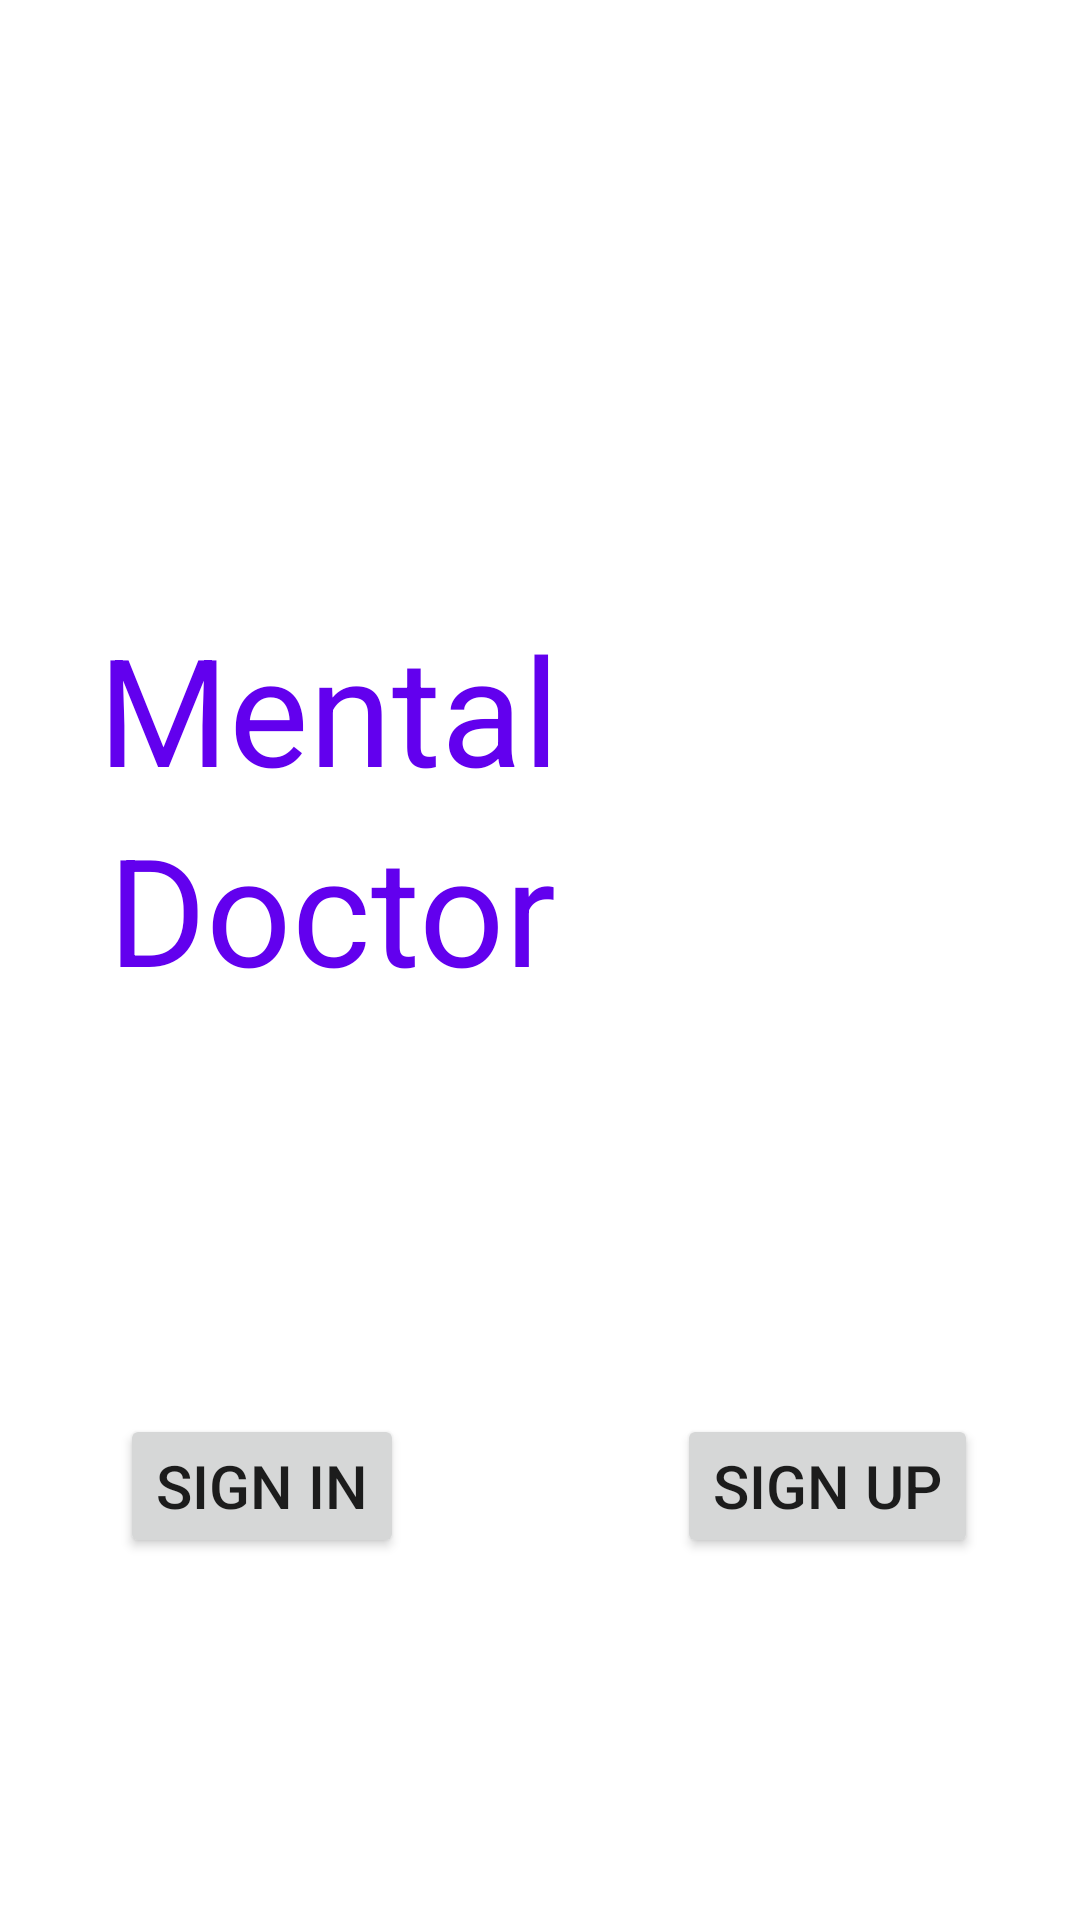

Write the Android layout XML for this screen, with the resource values it uses.
<!-- AndroidManifest.xml: application theme Theme.Health -->
<!-- res/layout/fragment_landing_screen.xml -->
<?xml version="1.0" encoding="utf-8"?>
<androidx.constraintlayout.widget.ConstraintLayout xmlns:android="http://schemas.android.com/apk/res/android"
    xmlns:app="http://schemas.android.com/apk/res-auto"
    xmlns:tools="http://schemas.android.com/tools"
    android:layout_width="match_parent"
    android:layout_height="match_parent"
    tools:context=".LandingScreenFragment"
    >

    <TextView
        android:id="@+id/name1"
        android:layout_width="wrap_content"
        android:layout_height="wrap_content"
        android:text="@string/MENTAL"
        android:textSize="50sp"
        app:layout_constraintBottom_toTopOf="@+id/name2"
        app:layout_constraintEnd_toEndOf="parent"
        app:layout_constraintHorizontal_bias="0.158"
        app:layout_constraintStart_toStartOf="parent"
        app:layout_constraintTop_toTopOf="parent"
        app:layout_constraintVertical_bias="1.0"
        android:textColor="@color/purple_500"/>

    <TextView
        android:id="@+id/name2"
        android:layout_width="wrap_content"
        android:layout_height="wrap_content"
        android:layout_marginBottom="304dp"
        android:text="@string/doctor"
        android:textSize="50sp"
        app:layout_constraintBottom_toBottomOf="parent"
        app:layout_constraintEnd_toEndOf="parent"
        app:layout_constraintHorizontal_bias="0.171"
        app:layout_constraintStart_toStartOf="parent"
        android:textColor="@color/purple_500"/>

    <Button
        android:id="@+id/btn_signin"
        android:layout_width="wrap_content"
        android:layout_height="wrap_content"
        android:layout_marginStart="40dp"
        android:text="@string/sign_in"
        android:textSize="20sp"
        app:layout_constraintBottom_toBottomOf="parent"
        app:layout_constraintStart_toStartOf="parent"
        app:layout_constraintTop_toBottomOf="@+id/name2"
        app:layout_constraintVertical_bias="0.529"
        />

    <Button
        android:id="@+id/btn_signup"
        android:layout_width="wrap_content"
        android:layout_height="wrap_content"
        android:text="@string/sign_up"
        android:textSize="20sp"
        app:layout_constraintBottom_toBottomOf="parent"
        app:layout_constraintEnd_toEndOf="parent"
        app:layout_constraintHorizontal_bias="0.729"
        app:layout_constraintStart_toEndOf="@+id/btn_signin"
        app:layout_constraintTop_toBottomOf="@+id/name2"
        app:layout_constraintVertical_bias="0.529"
        />


</androidx.constraintlayout.widget.ConstraintLayout>
<!-- resources referenced by this layout -->
<resources>
  <string name="MENTAL">Mental</string>
  <string name="doctor">Doctor</string>
  <string name="sign_in">Sign In</string>
  <string name="sign_up">Sign Up</string>
  <style name="Theme.Health" parent="Theme.MaterialComponents.DayNight">
          
          <item name="colorPrimary">@color/purple_500</item>
          <item name="colorPrimaryVariant">@color/purple_700</item>
          <item name="colorOnPrimary">@color/white</item>
          
          <item name="colorSecondary">@color/teal_200</item>
          <item name="colorSecondaryVariant">@color/teal_700</item>
          <item name="colorOnSecondary">@color/black</item>
          
          <item name="android:statusBarColor" tools:targetApi="l">?attr/colorPrimaryVariant</item>
          
      </style>
  <!-- not gathered from this repository: default colours our renderer supplied (Android Studio template values) -->
  <color name="purple_500">#FF6200EE</color>
  <color name="purple_700">#FF3700B3</color>
  <color name="teal_200">#FF03DAC5</color>
  <color name="teal_700">#FF018786</color>
  <color name="black">#FF000000</color>
  <color name="white">#FFFFFFFF</color>
</resources>
